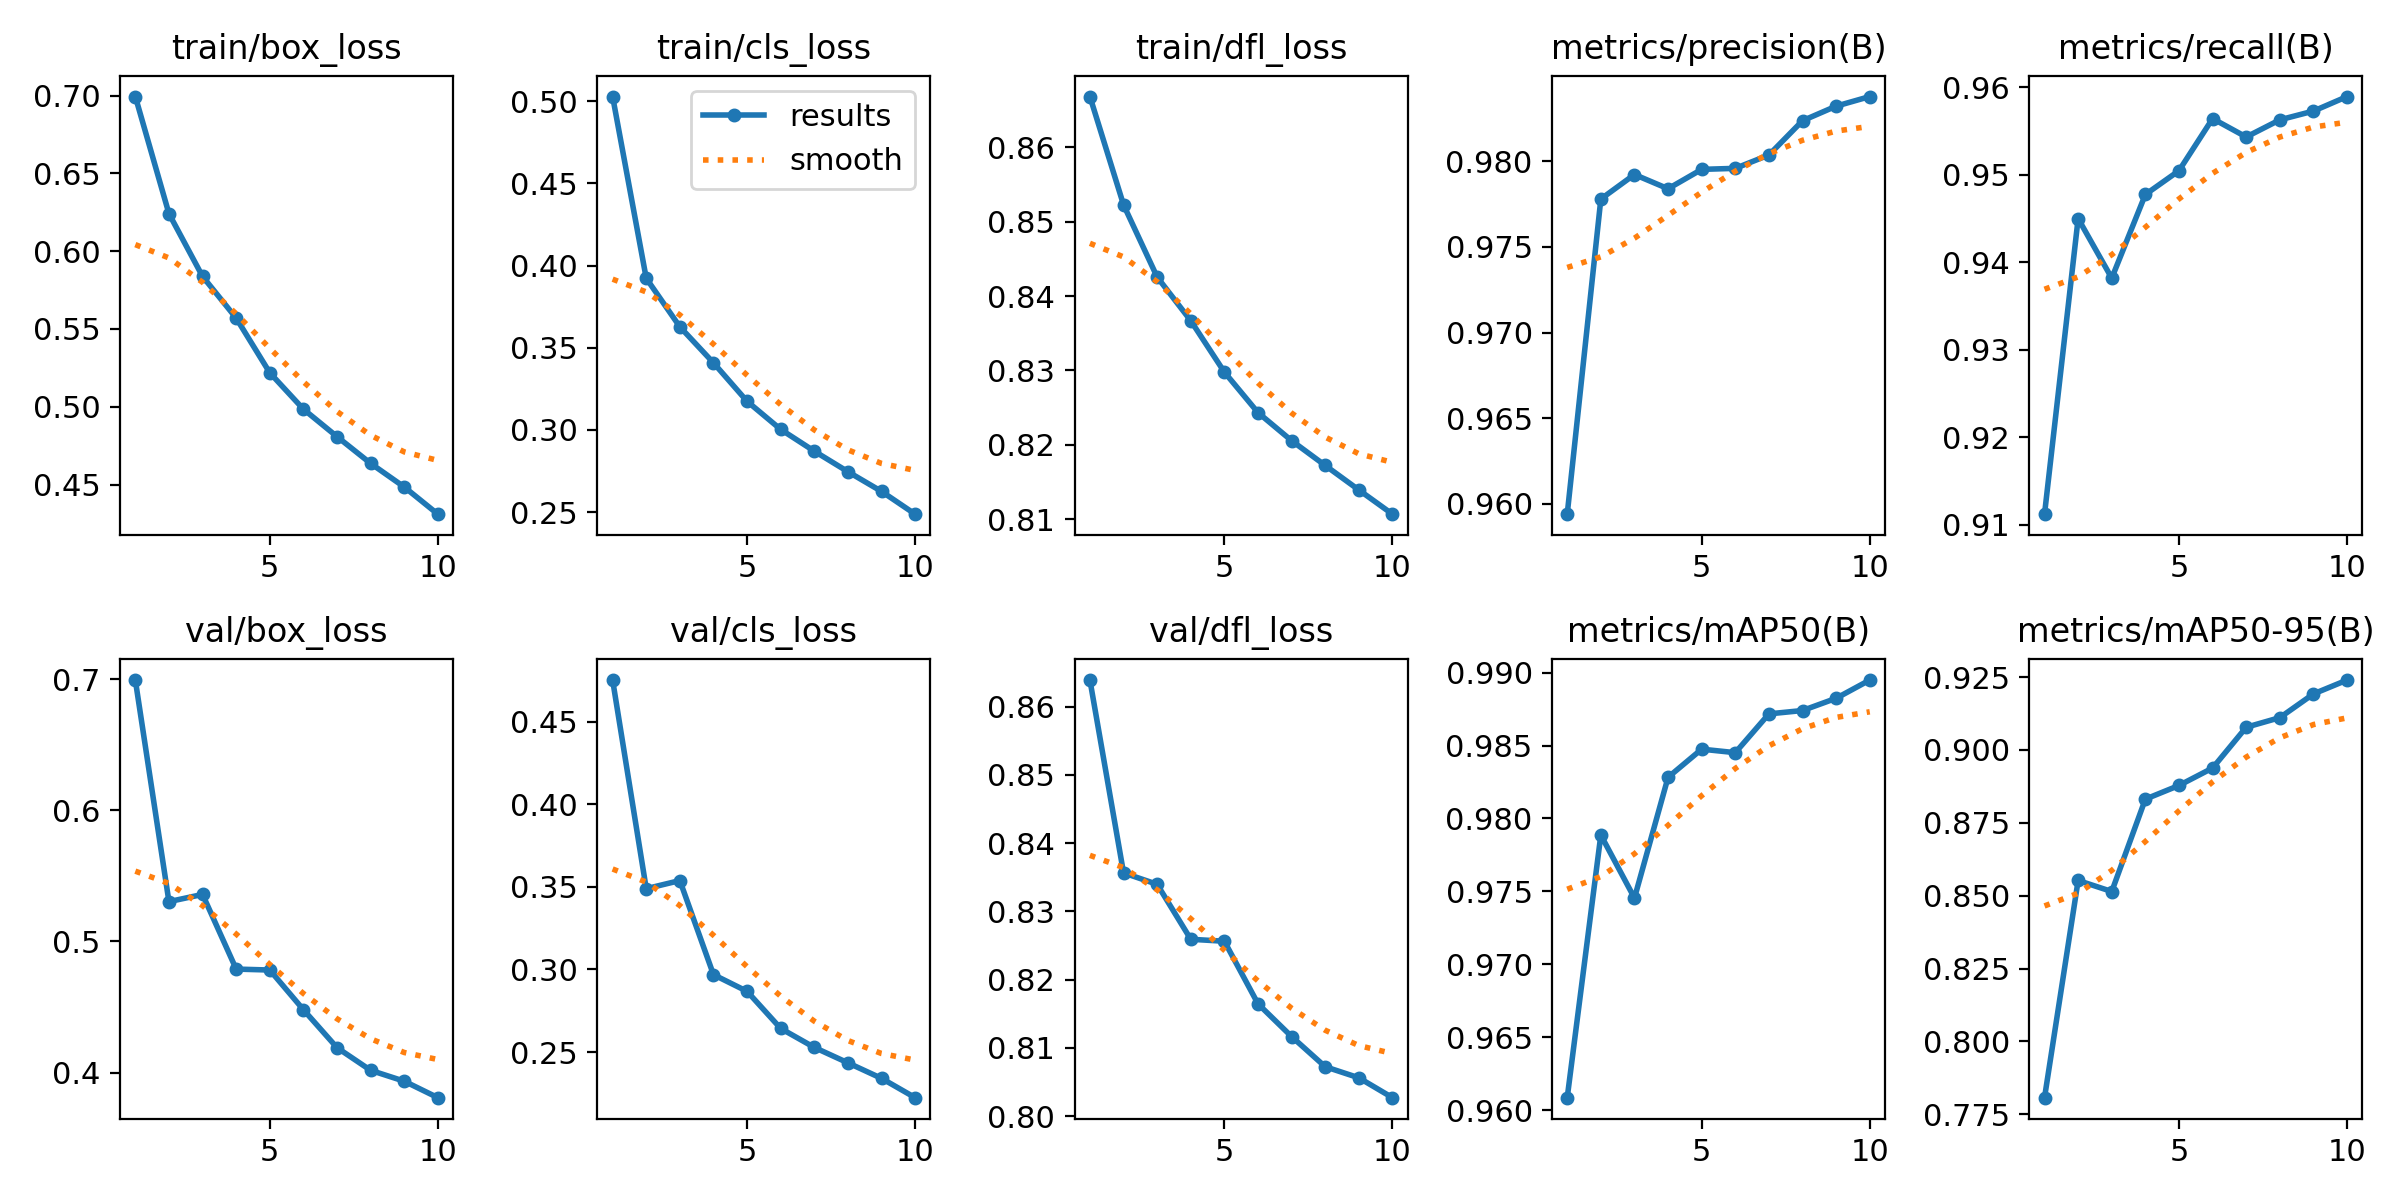

The table this chart was drawn from, first rows:
epoch, time, train/box_loss, train/cls_loss, train/dfl_loss, metrics/precision(B), metrics/recall(B), metrics/mAP50(B), metrics/mAP50-95(B), val/box_loss, val/cls_loss, val/dfl_loss, lr/pg0, lr/pg1, lr/pg2
1, 222.6, 0.6994, 0.5028, 0.8668, 0.9594, 0.9112, 0.9608, 0.7807, 0.6994, 0.4752, 0.8639, 0.06962, 0.002902, 0.002902
2, 410.8, 0.6242, 0.3922, 0.8522, 0.9778, 0.945, 0.9789, 0.8552, 0.5304, 0.3489, 0.8357, 0.03862, 0.005234, 0.005234
3, 595, 0.5838, 0.3627, 0.8426, 0.9792, 0.9382, 0.9745, 0.8514, 0.5359, 0.3538, 0.834, 0.007041, 0.00699, 0.00699
4, 777.9, 0.557, 0.3408, 0.8367, 0.9784, 0.9477, 0.9828, 0.8831, 0.4789, 0.2969, 0.8259, 0.006131, 0.006131, 0.006131
5, 961.2, 0.5219, 0.3174, 0.8298, 0.9795, 0.9505, 0.9848, 0.8878, 0.4782, 0.2868, 0.8256, 0.005268, 0.005268, 0.005268
6, 1144, 0.4985, 0.3003, 0.8243, 0.9796, 0.9564, 0.9845, 0.8938, 0.448, 0.2643, 0.8165, 0.004404, 0.004404, 0.004404
7, 1329, 0.4808, 0.287, 0.8206, 0.9804, 0.9543, 0.9872, 0.9078, 0.419, 0.2528, 0.8117, 0.003541, 0.003541, 0.003541
8, 1512, 0.4636, 0.2745, 0.8172, 0.9824, 0.9563, 0.9874, 0.9111, 0.4017, 0.2435, 0.8072, 0.002678, 0.002678, 0.002678
9, 1696, 0.4484, 0.2625, 0.8139, 0.9832, 0.9573, 0.9882, 0.9192, 0.3934, 0.2341, 0.8056, 0.001815, 0.001815, 0.001815
10, 1880, 0.4309, 0.2487, 0.8107, 0.9838, 0.9589, 0.9895, 0.924, 0.3809, 0.2224, 0.8027, 0.000952, 0.000952, 0.000952
